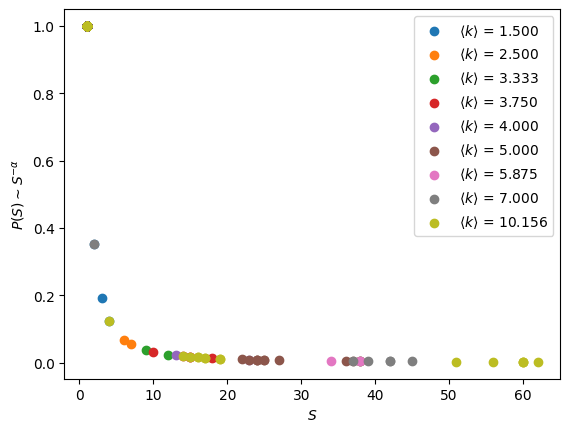

Source code (Python):
import numpy as np
import pandas as pd
import matplotlib.pyplot as plt



# 自行构造一批数据集
# avgk = 1.5
# avgk = 2.50
# avgk = 3.33
# avgk = 3.75
# avgk = 4.00
# avgk = 5.00
# avgk = 5.875
# avgk = 7.00
# avgk = 10.15625

# neo_each_layer = [5, 2, 1]
# neo_each_layer = [3, 5, 2]
# neo_each_layer = [3, 5, 5, 2]
# neo_each_layer = [3, 5, 5, 5, 2]
# neo_each_layer = [3, 5, 5, 5, 5, 2]
# neo_each_layer = [3, 5, 5, 10, 5, 5, 5, 2]
# neo_each_layer = [3, 5, 5, 5, 10, 10, 2]
# neo_each_layer = [3, 10, 10, 5, 10, 10, 2]
# neo_each_layer = [3, 10, 12, 15, 12, 10, 2]


models_set = [
    [5, 2, 1],
    [3, 5, 2],
    [3, 5, 5, 2],
    [3, 5, 5, 5, 2],
    [3, 5, 5, 5, 5, 2],
    [3, 5, 5, 10, 5, 5, 5, 2],
    [3, 5, 5, 5, 10, 10, 2],
    [3, 10, 10, 5, 10, 10, 2],
    [3, 10, 12, 15, 12, 10, 2],
]


def construct_DGA(neo_each_layer):
    nodes = sum(neo_each_layer)
    adjacency_matrix  = [[0 for _ in range(nodes)] for _ in range(nodes)]
    beg, lt_end,  rt_end = 0, 0, 0
    for i,x in enumerate(neo_each_layer):
        if i + 1 < len(neo_each_layer):
            lt_end = beg + x
            rt_end = lt_end + neo_each_layer[i + 1]
            for j in range(beg, lt_end):
                for k in range(lt_end, rt_end):
                    adjacency_matrix[j][k] = 1
            beg = lt_end
    return np.array(adjacency_matrix)


def init_state(neo_each_layer, fai, miu, sigma):
    nodes = sum(neo_each_layer)
    node_threshold = np.zeros(nodes) + fai
    current_load = np.random.normal(miu, sigma, size = nodes)
    return node_threshold, current_load, nodes


def get_degree(adjacency_matrix):
    nodes = len(adjacency_matrix)
    indeg, outdeg, degree = list([0]*nodes), list([0]*nodes), 0
    for i in range(nodes):
        for j in range(nodes):
            if adjacency_matrix[i][j] == 1:
                outdeg[i] += 1
                indeg[j] += 1
                degree += 1
    return indeg, outdeg, degree/nodes



def bfs(adjacency_matrix, node_threshold, current_load, outdeg, src):
    """ Parameters description:
        :param adjacency_matrix: Adjaency matrix
        :param node_threshold: maintain threshold of each node
        :param current_load: current load of each node
        :param outdeg: outdeg of each node
        :param src: The source node of collapse
    """

    edges, damage = 0, 0
    vis, que = set(), list()
    
    vis.add(src)
    que.append(src)

    while len(que) > 0:
        size = len(que)
        for i in range(size):
            t = que.pop(0)
            if outdeg[t] != 0:
                tl = current_load[t] / outdeg[t]
                for i, e in enumerate(adjacency_matrix[t]):
                    if e == 1:
                        current_load[i] += tl
                        if current_load[i] > node_threshold[i] and i not in vis:
                            edges += 1
                            outdeg[t] -= 1
                            que.append(i)
                            vis.add(i)
            damage += 1
    # 返回受到破坏的边数与结点数,由于nodes可能引起歧义改用damage代表损坏的节点个数
    return edges, damage


# 按照节点的平均度区分颜色
def test_damage_prob(alpha, models_set):
    avgk_keys = list()
    data_memo = dict()
    p = lambda size, alpha : pow(size,-alpha)
    attack_force = np.arange(0.1, 1.5, 0.05)
    for neo_each_layer in models_set:
        adjacency_matrix = construct_DGA(neo_each_layer)
        indeg, outdeg, avgk = get_degree(adjacency_matrix)
        node_threshold, current_load, nodes = init_state(neo_each_layer, 0.4, 0.3, 0.05)
        src = int(np.random.choice(np.arange(neo_each_layer[0]),1))
        
        avgk_keys.append(str("{:.3f}".format(avgk)))
        print("Now <k> = {key}".format(key = avgk_keys[-1]))

        s_list, ps_list = [], [] 
        for af in attack_force:
            print(" --> 攻击强度:{:.3f}".format(af))        
            current_load[src] = af

            ## Get the number of corrupted edges and nodes
            e,s = bfs(adjacency_matrix[:], node_threshold[:], current_load[:], outdeg, src)

            # 如果s代表崩溃的连通分量大小
            ps = p(s, 1.5)
            s_list.append(s)
            ps_list.append(ps)

            # 如果s代表剩下的连通分量大小

        data_memo[avgk_keys[-1]] = (s_list, ps_list)
    for keys, sps in data_memo.items():
        s, ps = sps
        print("Now <k> = {}".format(keys))
        print(s)
        print(ps)
        
        plt.rcParams["font.sans-serif"]=["Microsoft YaHei"]
        
        plt.xlabel(r"$S$")
        plt.ylabel(r"$P(S) \sim S^{-\alpha}$")
        
        # plt.xlabel(r"崩溃规模 $S$")
        # plt.ylabel(r"崩溃规模的发生概率 $P(S)$")
        plt.scatter(s, ps, label = str(r"$\langle k \rangle$ = " + keys))
    plt.legend([str(r"$\langle k \rangle$ = " + keys)  for keys in data_memo.keys()])
    plt.savefig("崩溃规模概率.png")
    plt.show()


if __name__ == "__main__":
    # for neo_each_layer in models_set:
    #     adjacency_matrix = construct_DGA(neo_each_layer)
    #     indeg, outdeg, avgk = get_degree(adjacency_matrix)
    #     print(avgk)
    np.random.seed(0)
    test_damage_prob(1.5, models_set[:])